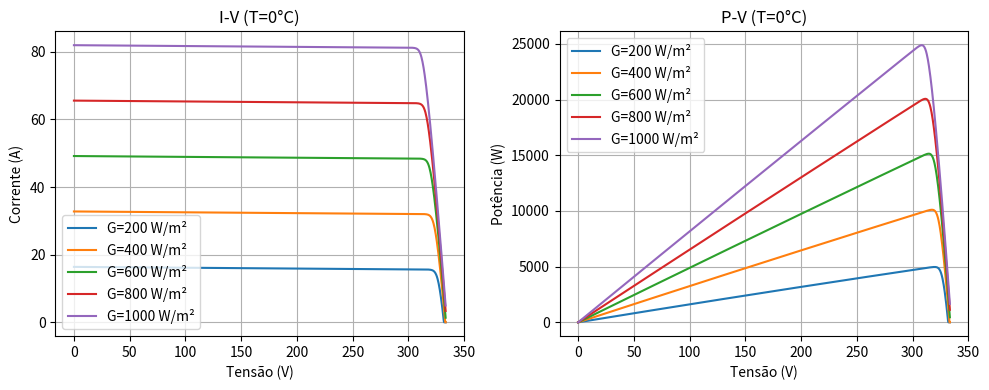
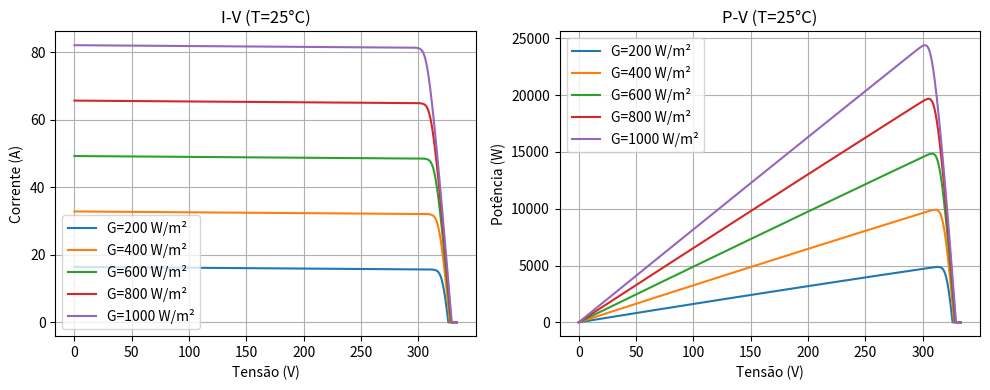
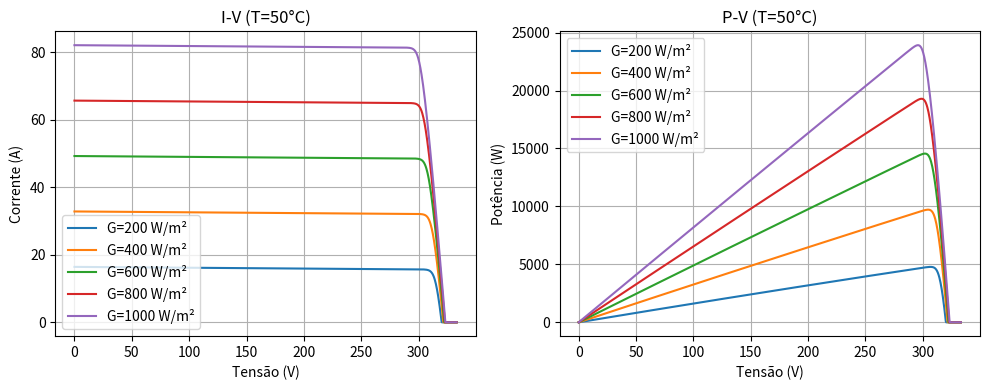
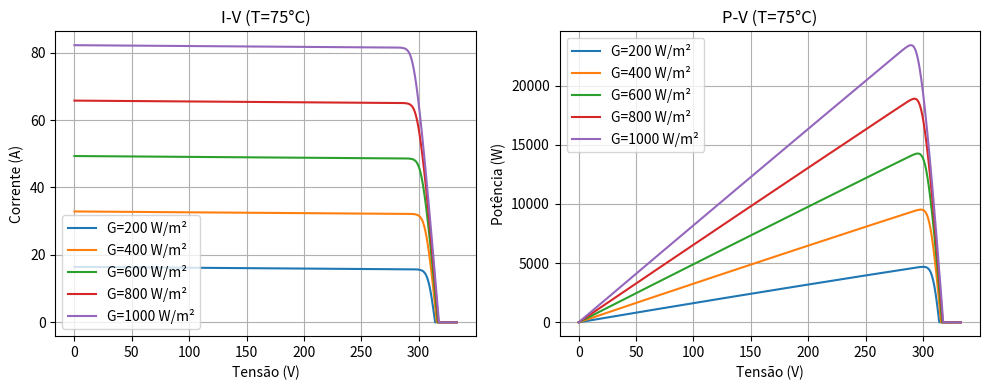

Generate these figures, in order, with matplotlib:
import numpy as np
import matplotlib.pyplot as plt


T = [0, 25, 50, 75]  # Temperaturas em °C
G = [200, 400, 600, 800, 1000]  # Irradiações
nms = 10 # numero de módulos em série
nmp = 10 # número de módulos em paralelo
ai = 0.318 / 100  # Coeficiente de temperatura da corrente
av = -0.34 / 100  # Coeficiente de temperatura da tensão
Isc_r = 8.21*nmp
Voc_r = 32.9*nms

Ns = 54
n = 1.3

Gr = 1000
Tr = 25 + 273.6

q = 1.60217646e-19
K = 1.3806503e-23
Eg = 1.12

Rs = 0.221
Rp = 415.405

# Loop para cada temperatura
for temp in T:

    T_k = temp + 273.6
    dT = T_k - Tr

    Isc = Isc_r + ai * dT
    Voc = Voc_r + av * dT

    Vt = (Ns * n * K * T_k) / q

    # Criar figuras para cada temperatura
    plt.figure(figsize=(10, 4))

    # Subplot I-V
    plt.subplot(1, 2, 1)

    for irradiance in G:
        Iph = Isc * (irradiance / Gr)

        Iss = Isc / (np.exp(Voc / Vt) - 1)
        Is = Iss * ((T_k / Tr) ** 3) * np.exp(((q * Eg) / (n * K)) * ((1 / Tr) - (1 / T_k)))

        V = np.arange(0, Voc + Voc / 75, Voc / 1000)
        Ipv = np.zeros(len(V))

        for i in range(len(V)):
            I = Iph

            for _ in range(20):
                Vd = V[i] + Rs * I
                Id = Is * (np.exp(Vd / Vt) - 1)
                Ip = Vd / Rp

                f = Iph - I - Id - Ip
                df = -1 - (Is * Rs / Vt) * np.exp(Vd / Vt) - (Rs / Rp)

                I = I - f / df

            Ipv[i] = max(I, 0)

        plt.plot(V, Ipv, label=f'G={irradiance} W/m²')

        # Subplot P-V
        plt.subplot(1, 2, 2)
        P = V * Ipv
        plt.plot(V, P, label=f'G={irradiance} W/m²')
        plt.subplot(1, 2, 1)

    # Configuração I-V
    plt.title(f'I-V (T={temp}°C)')
    plt.xlabel('Tensão (V)')
    plt.ylabel('Corrente (A)')
    plt.grid(True)
    plt.legend()

    # Configuração P-V
    plt.subplot(1, 2, 2)
    plt.title(f'P-V (T={temp}°C)')
    plt.xlabel('Tensão (V)')
    plt.ylabel('Potência (W)')
    plt.grid(True)
    plt.legend()

    plt.tight_layout()

plt.show()
